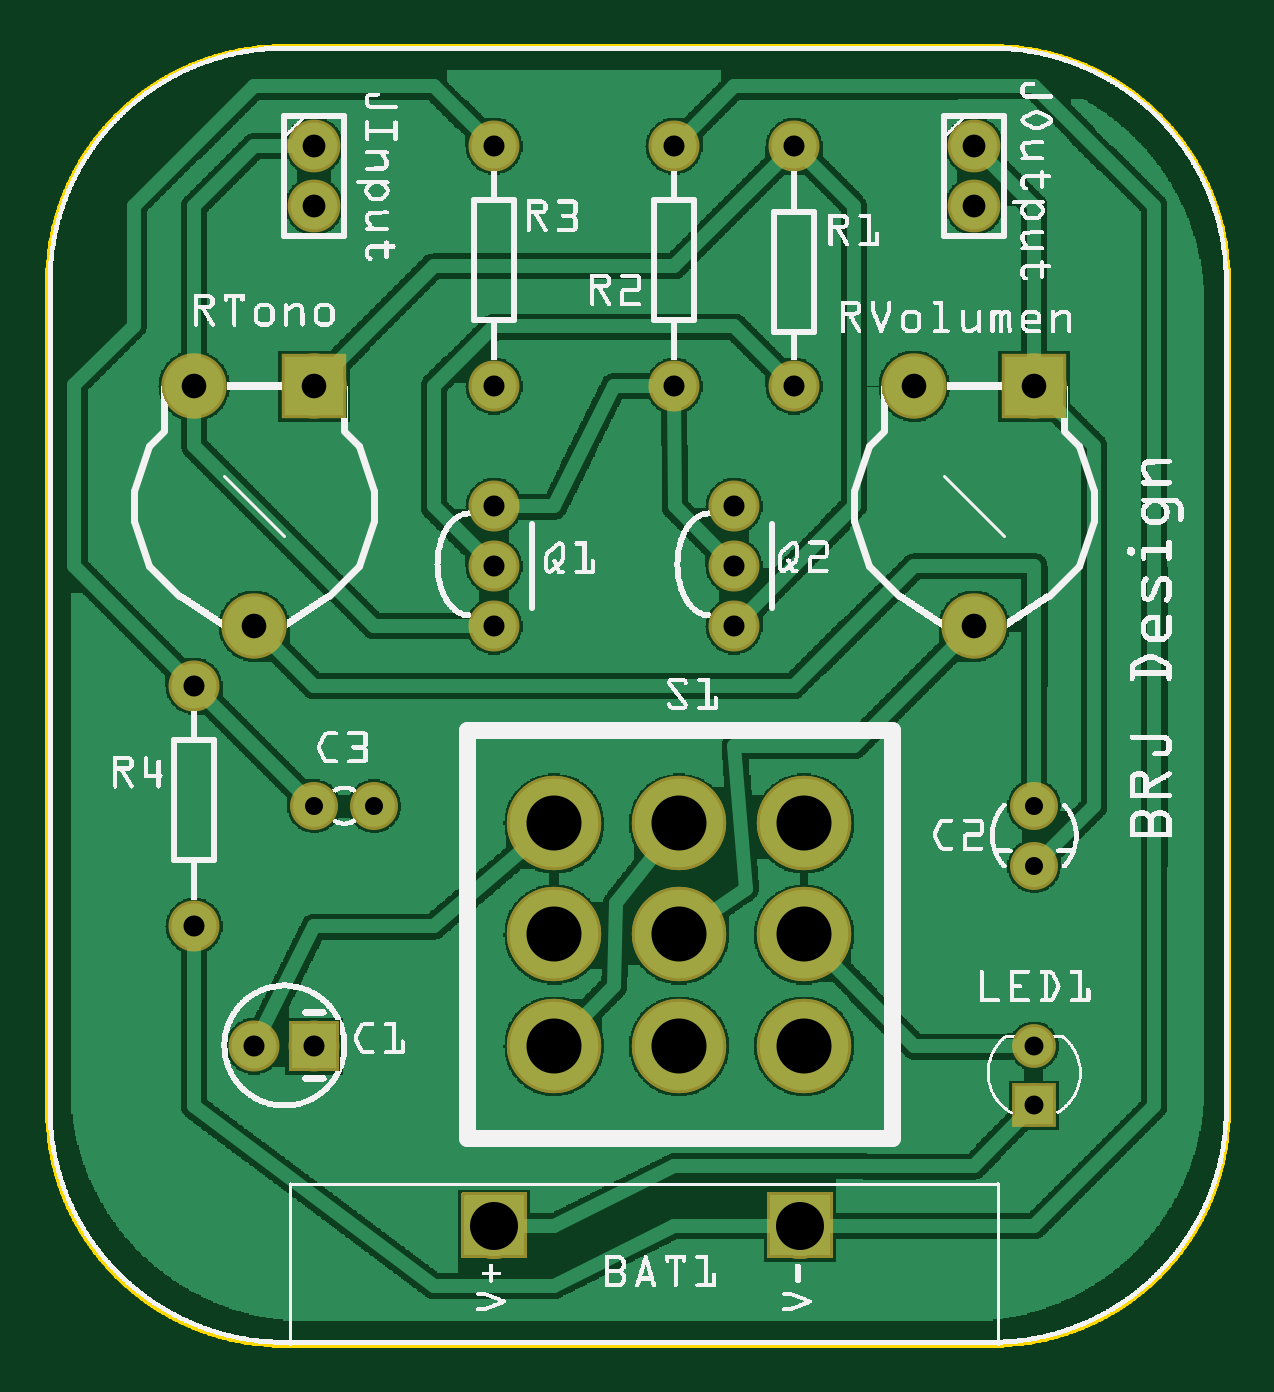
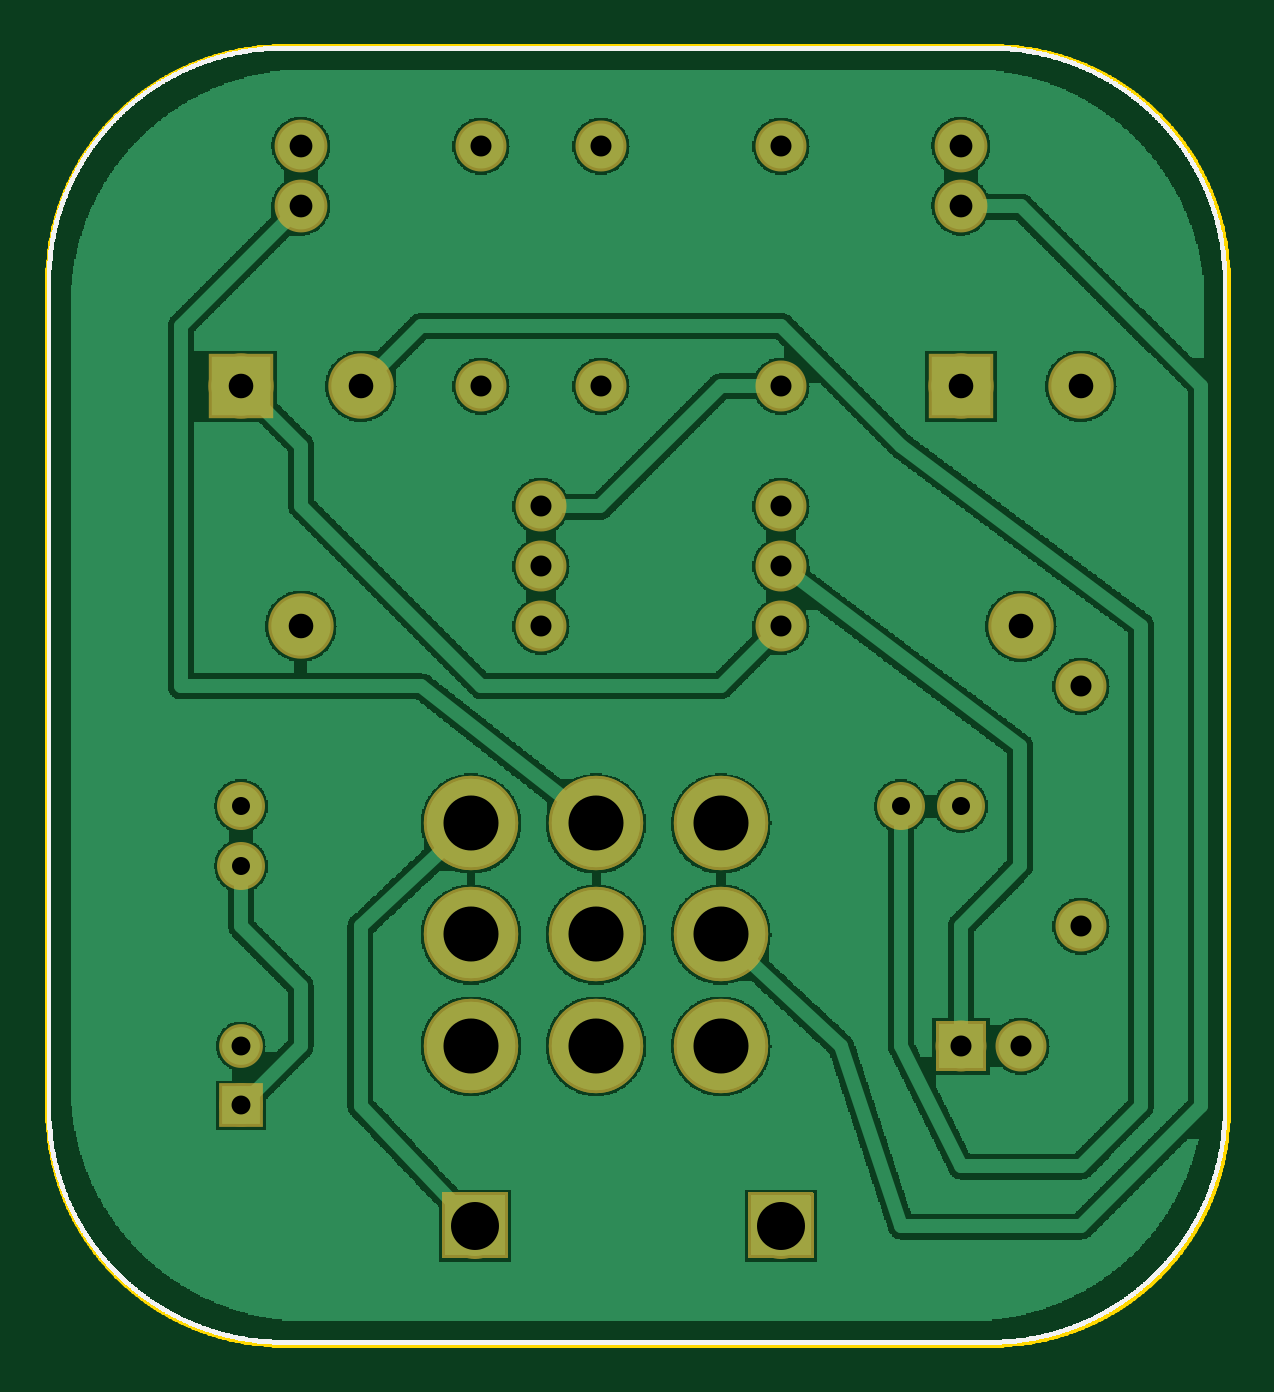
Circuit board: 8 layer files. Board 50.0 x 55.0 mm.
- outline: Circuito integrado_contour.gm1 (55791 bytes)
- bottom_copper: Circuito integrado_copperBottom.gbl (180230 bytes)
- top_copper: Circuito integrado_copperTop.gtl (182356 bytes)
- drill: Circuito integrado_drill.txt (867 bytes)
- bottom_mask: Circuito integrado_maskBottom.gbs (11088 bytes)
- top_mask: Circuito integrado_maskTop.gts (11115 bytes)
- bottom_silk: Circuito integrado_silkBottom.gbo (114225 bytes)
- top_silk: Circuito integrado_silkTop.gto (324696 bytes)

=== outline: Circuito integrado_contour.gm1 (55791 bytes, source omitted) ===
=== bottom_copper: Circuito integrado_copperBottom.gbl (180230 bytes, source omitted) ===
=== top_copper: Circuito integrado_copperTop.gtl (182356 bytes, source omitted) ===
=== drill: Circuito integrado_drill.txt ===
; NON-PLATED HOLES START AT T1
; THROUGH (PLATED) HOLES START AT T100
M48
INCH
T100C0.030000
T101C0.091667
T102C0.031497
T103C0.035000
T104C0.038000
T105C0.080000
T106C0.041000
%
T100
X016444Y007986
X016444Y008986
X005446Y008986
X004444Y008986
T101
X012611Y004986
X010527Y008695
X012611Y008695
X008444Y004986
X008444Y006847
X012611Y006847
X008444Y008695
X010527Y004986
X010527Y006847
T102
X016444Y004986
X016444Y004002
T103
X007444Y019986
X004444Y004986
X012444Y015986
X011444Y011986
X007444Y015986
X007444Y012986
X007444Y013986
X011444Y013986
X010444Y019986
X007444Y011986
X012444Y019986
X011444Y012986
X002444Y006986
X003444Y004986
X002444Y010986
X010444Y015986
T104
X004444Y019986
X004444Y018986
X015444Y018986
X015444Y019986
T105
X012544Y001986
X007444Y001986
T106
X003444Y011986
X002444Y015986
X014444Y015986
X016444Y015986
X004444Y015986
X015444Y011986
T00
M30

=== bottom_mask: Circuito integrado_maskBottom.gbs (11088 bytes, source omitted) ===
=== top_mask: Circuito integrado_maskTop.gts (11115 bytes, source omitted) ===
=== bottom_silk: Circuito integrado_silkBottom.gbo (114225 bytes, source omitted) ===
=== top_silk: Circuito integrado_silkTop.gto (324696 bytes, source omitted) ===
